Photos from the image-classification dataset "fillet_dataset_small" in the GitHub repository joshbrew/XGBoost_ONNX_Training_Conversion. Its 6 classes are: alaska cod, alaskan halibut, pacific cod, petrale sole, rockfish, tilapia.

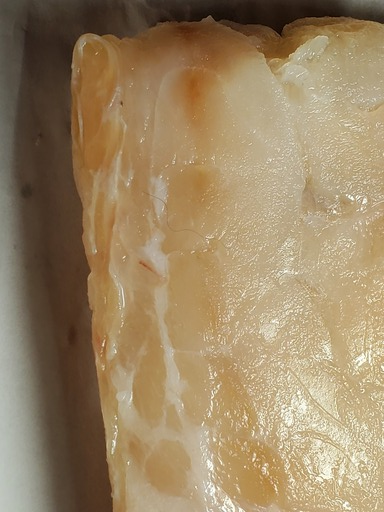
Label: rockfish

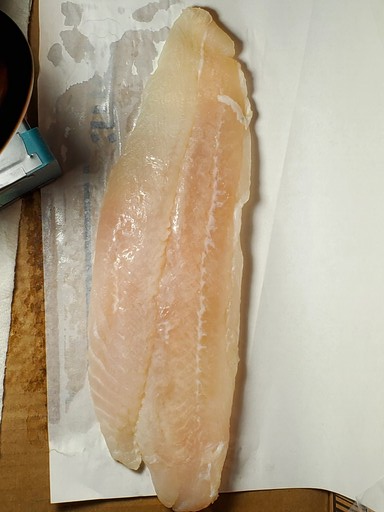
Label: petrale sole

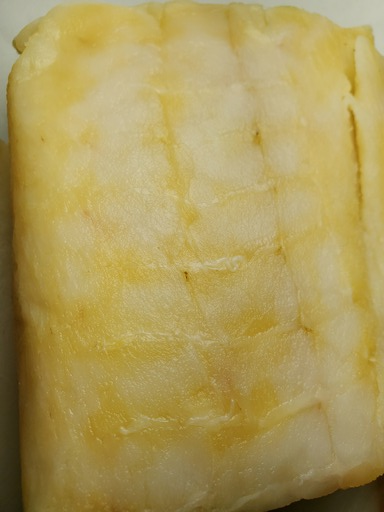
Label: alaskan halibut

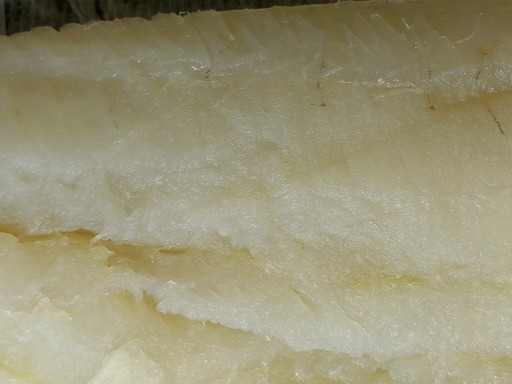
Label: pacific cod

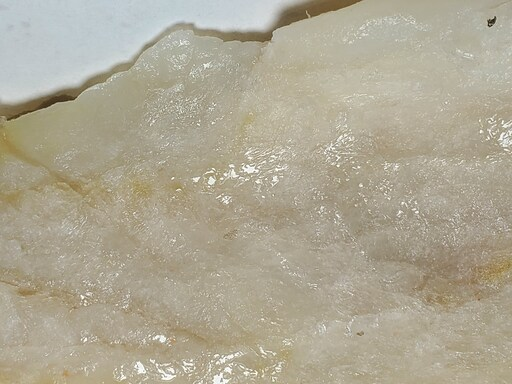
Label: alaska cod

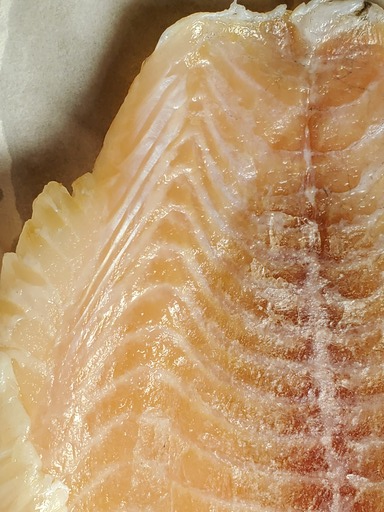
Label: tilapia
